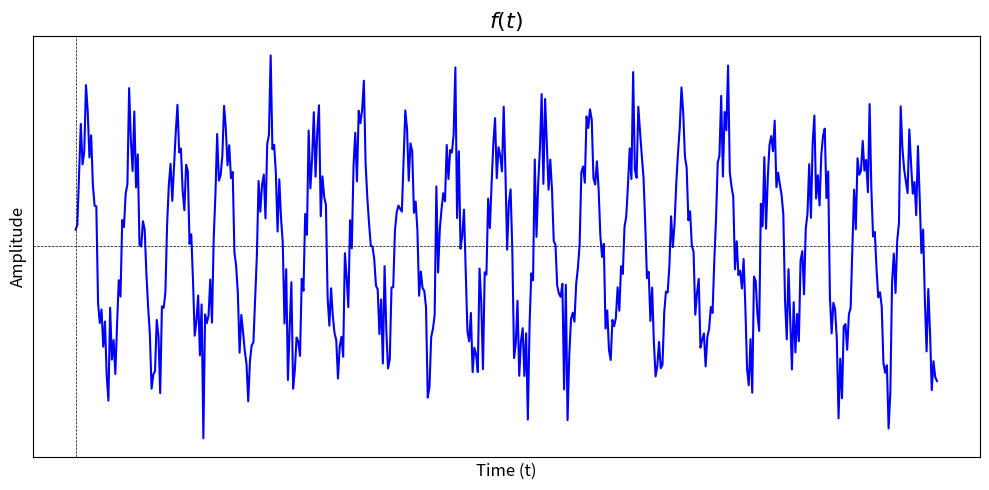

The script that saved this image: (Note: this script raises an exception after producing the figure.)
import numpy as np
import matplotlib.pyplot as plt

# Create random data for a typical waveform
np.random.seed(42)  # For reproducibility
t = np.linspace(0, 2 * np.pi, 500)  # Time axis
waveform = np.sin(2 * np.pi * 3 * t) + np.random.normal(scale=0.3, size=t.shape)  # Sine with random noise

# Plot
plt.figure(figsize=(10, 5))
# Plot with visible axes, but without ticks
plt.figure(figsize=(10, 5))
plt.plot(t, waveform, color="blue")
plt.title("$f(t)$", fontsize=16)
plt.gca().set_xticks([])  # Removes ticks on the x-axis
plt.gca().set_yticks([])  # Removes ticks on the y-axis
# Show axis lines
plt.axhline(0, color='black', linewidth=0.5, linestyle='--')
plt.axvline(0, color='black', linewidth=0.5, linestyle='--')
# Axis labels

plt.xlabel("Time (t)", fontsize=12)
plt.ylabel("Amplitude", fontsize=12)
plt.tight_layout()

# Save the image
file_path = "./data/jingle_waveform_with_axes.png"
plt.savefig(file_path)
plt.close()
